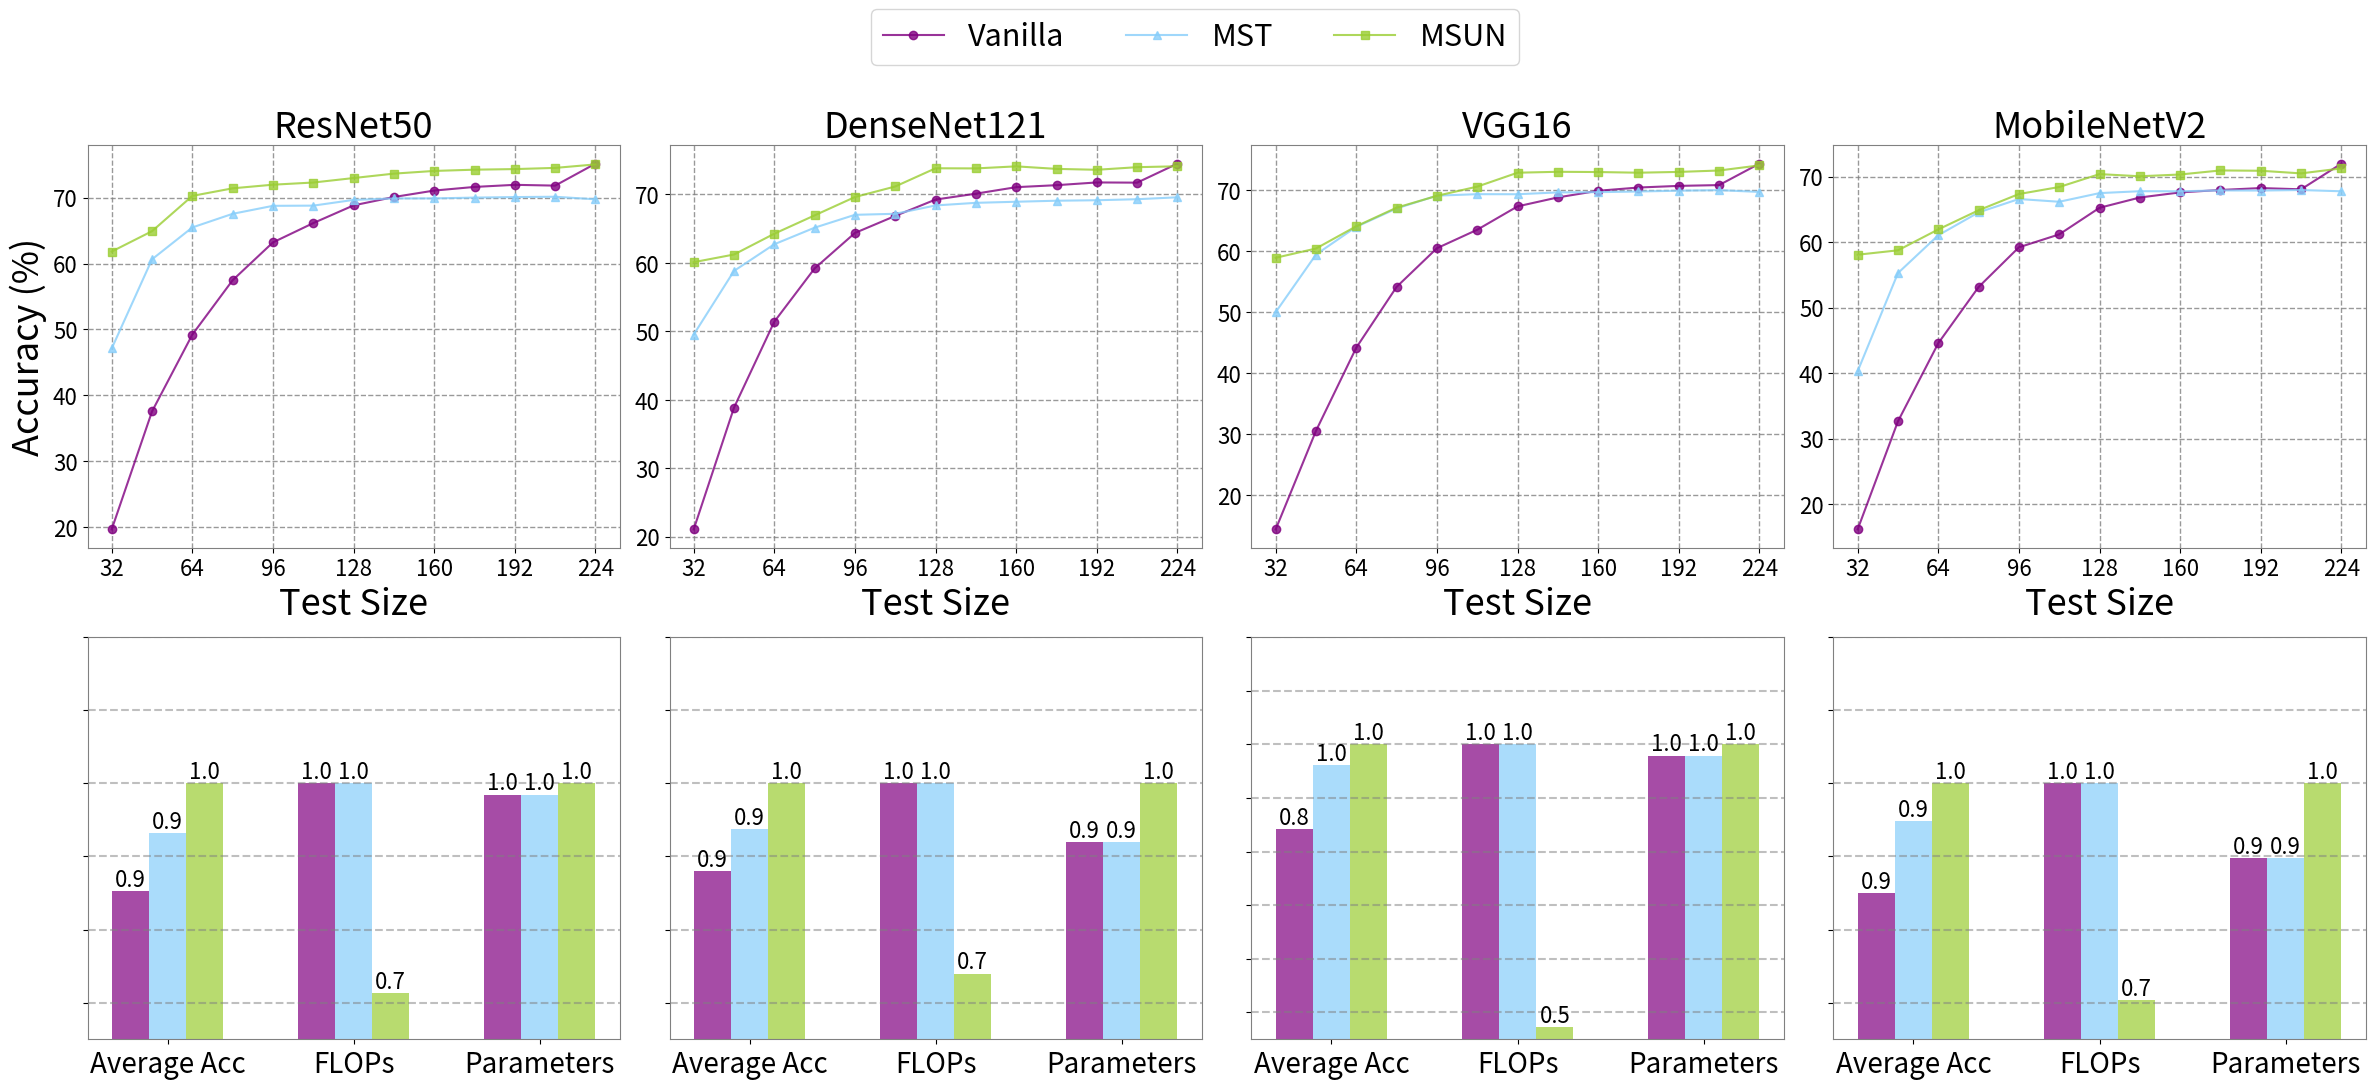

Write Python code to recreate this figure.
import numpy as np
import matplotlib.pyplot as plt
import seaborn as sns

# 输入数据
methods = ['ResNet50', 'DenseNet121', 'VGG16', 'MobileNetV2']
steps = [str(int(i)) for i in range(32, 225, 16)]

# 第一组数据
vanilla = [
    [19.64, 37.55, 49.22, 57.48, 63.22, 66.15, 68.84, 70.11, 71.09, 71.64, 71.96, 71.84, 75.18],  # ResNet50
    [21.07, 38.86, 51.42, 59.20, 64.38, 66.87, 69.26, 70.12, 71.07, 71.36, 71.76, 71.73, 74.51],  # DenseNet121
    [14.35, 30.51, 44.15, 54.11, 60.45, 63.48, 67.31, 68.78, 69.87, 70.40, 70.67, 70.80, 74.32],  # VGG16
    [16.16, 32.65, 44.57, 53.14, 59.20, 61.17, 65.23, 66.80, 67.58, 67.95, 68.24, 68.05, 71.97]  # MobileNetV2
]

mst = [
    [47.11, 60.65, 65.49, 67.56, 68.77, 68.80, 69.67, 69.89, 69.90, 70.02, 70.10, 70.15, 69.76],  # ResNet50
    [49.53, 58.83, 62.73, 65.15, 67.03, 67.18, 68.40, 68.78, 68.94, 69.09, 69.16, 69.31, 69.59],  # DenseNet121
    [49.96, 59.41, 63.96, 66.97, 69.07, 69.31, 69.30, 69.60, 69.64, 69.75, 69.88, 69.97, 69.68],  # VGG16
    [40.29, 55.27, 61.04, 64.53, 66.57, 66.15, 67.47, 67.76, 67.75, 67.88, 67.86, 67.94, 67.75]  # MobileNetV2
]

msun = [
    [61.83, 64.92, 70.28, 71.43, 71.98, 72.31, 72.99, 73.66, 74.07, 74.26, 74.35, 74.53, 75.06],  # ResNet50
    [60.11, 61.23, 64.27, 66.95, 69.63, 71.17, 73.83, 73.81, 74.11, 73.74, 73.61, 73.99, 74.12],  # DenseNet121
    [58.88, 60.40, 64.05, 67.10, 69.04, 70.55, 72.83, 72.98, 72.94, 72.83, 72.96, 73.19, 74.03],  # VGG16
    [58.07, 58.74, 61.93, 64.85, 67.33, 68.40, 70.37, 70.04, 70.31, 70.93, 70.88, 70.48, 71.24]  # MobileNetV2
]

# 第二组数据
models = ['ResNet50', 'DenseNet121', 'VGG16', 'MobileNetV2']
methods_bar = ['Vanilla', 'MST', 'MSUN']
# metrics = ['Parameters', 'FLOPs', 'Average Acc', ]
metrics = ['Average Acc', 'FLOPs', 'Parameters']
colors = ['purple', 'lightskyblue', 'yellowgreen']

raw_data = {
    'ResNet50': {
        'Vanilla': {'Params': 25.6e6, 'FLOPs': 3.14e12, 'Average Acc': 61.07},
        'MST': {'Params': 25.6e6, 'FLOPs': 3.14e12, 'Average Acc': 66.76},
        'MSUN': {'Params': 26.0e6, 'FLOPs': 2.24e12, 'Average Acc': 71.67},
    },
    'DenseNet121': {
        'Vanilla': {'Params': 8.0e6, 'FLOPs': 2.19e12, 'Average Acc': 61.66},
        'MST': {'Params': 8.0e6, 'FLOPs': 2.19e12, 'Average Acc': 65.67},
        'MSUN': {'Params': 8.7e6, 'FLOPs': 1.62e12, 'Average Acc': 70.05},
    },
    'VGG16': {
        'Vanilla': {'Params': 138.0e6, 'FLOPs': 1.19e13, 'Average Acc': 58.40},
        'MST': {'Params': 138.0e6, 'FLOPs': 1.19e13, 'Average Acc': 66.65},
        'MSUN': {'Params': 141.0e6, 'FLOPs': 5.62e12, 'Average Acc': 69.37},
    },
    'MobileNetV2': {
        'Vanilla': {'Params': 3.5e6, 'FLOPs': 2.36e11, 'Average Acc': 57.13},
        'MST': {'Params': 3.5e6, 'FLOPs': 2.36e11, 'Average Acc': 63.71},
        'MSUN': {'Params': 3.9e6, 'FLOPs': 1.66e11, 'Average Acc': 67.20},
    }
}

def normalize_data(data):
    normalized_data = {}

    for model in data:
        model_data = data[model]
        max_params = max([model_data[variant]['Params'] for variant in model_data])
        max_flops = max([model_data[variant]['FLOPs'] for variant in model_data])
        max_acc = max([model_data[variant]['Average Acc'] for variant in model_data])

        normalized_data[model] = {}
        for variant in model_data:
            normalized_data[model][variant] = {}
            normalized_data[model][variant]['Average Acc'] = model_data[variant]['Average Acc'] / max_acc
            normalized_data[model][variant]['FLOPs'] = model_data[variant]['FLOPs'] / max_flops
            normalized_data[model][variant]['Params'] = model_data[variant]['Params'] / max_params

    return normalized_data


normalized_data = normalize_data(raw_data)
# 创建图表
fig, axs = plt.subplots(2, 4, figsize=(4 * 6, 2 * 5))
bar_width = 0.2
opacity = 0.9
fontsize0 = 10
fontsize1 = 16
fontsize2 = 26
fontsize3 = 22
fontsize4 = 16
fontsize5 = 20
import matplotlib.colors as mcolors
colors_rgba = [mcolors.to_rgba(c, alpha=0.8) for c in colors]
# 绘制折线图
for i, method in enumerate(methods):
    for edge, spine in axs[0, i].spines.items():
        spine.set_edgecolor('gray')
    # axs[0, i].plot(steps, vanilla[i], label='Vanilla', marker='o', color=colors_rgba[0], linewidth=2.5, markersize=15,markerfacecolor='none', markeredgecolor=colors_rgba[0],markeredgewidth=3)
    # axs[0, i].plot(steps, mst[i], label='MST', marker='^', color=colors_rgba[1], linewidth=2.5, markersize=15,markerfacecolor='none', markeredgecolor=colors_rgba[1],markeredgewidth=3)
    # axs[0, i].plot(steps, msun[i], label='MSUN', marker='s', color=colors_rgba[2], linewidth=2.5, markersize=15,markerfacecolor='none', markeredgecolor=colors_rgba[2],markeredgewidth=3)
    axs[0, i].plot(steps, vanilla[i], label='Vanilla', marker='o', color=colors_rgba[0])
    axs[0, i].plot(steps, mst[i], label='MST', marker='^', color=colors_rgba[1])
    axs[0, i].plot(steps, msun[i], label='MSUN', marker='s', color=colors_rgba[2])
    axs[0, i].set_xlabel('Test Size', fontsize=fontsize2)
    axs[0, i].set_ylabel('Accuracy (%)' if i == 0 else '', fontsize=fontsize2)
    axs[0, i].set_title(method, fontsize=fontsize2)
    axs[0, i].yaxis.grid(True, linestyle='--',linewidth=1., which='major', color='grey', alpha=.8)
    axs[0, i].xaxis.grid(True, linestyle='--',linewidth=1., which='major', color='grey', alpha=.8)
    axs[0, i].tick_params(axis='y', labelsize=fontsize1)
    axs[0, i].tick_params(axis='x', labelsize=fontsize1)
    xticks = range(0, len(steps), 2)  # 每两个步长设置一个tick
    axs[0, i].set_xticks(xticks)  # 设置x轴的ticks
    axs[0, i].set_xticklabels([steps[j] for j in xticks], fontsize=fontsize1)
    # axs[0, i].legend(loc='lower right', bbox_to_anchor=(0.95, 0.05),fontsize=fontsize1)

# 绘制柱状图

index = np.arange(len(metrics))

for j, model in enumerate(models):
    for edge, spine in axs[1, j].spines.items():
        spine.set_edgecolor('gray')
    for i, method in enumerate(methods_bar):
        bars = axs[1, j].bar(index + i * bar_width, normalized_data[model][method].values(), bar_width,
                             color=colors[i], alpha=0.7, label=method)
        # 在柱状图上方添加数据
        for bar in bars:
            # pass
            # a = normalized_data[model][method].values()
            # axs[1, j].text(normalized_data[model][method].values() + bar.get_width() / 2, bar.get_height(),
            #                '%.1f' % bar.get_height(), ha='center', va='bottom', fontsize=fontsize4)
            axs[1, j].text(bar.get_x() + bar.get_width() / 2, bar.get_height(),
                           '%.1f' % bar.get_height(), ha='center', va='bottom', fontsize=fontsize4)

        axs[1, j].set_xticks(index + bar_width)
        axs[1, j].set_xticklabels(metrics, fontsize=fontsize5)
        axs[1, j].set_yticklabels([])
        # axs[1, i].set_xlabel('Metrics', fontsize=fontsize2)
        axs[1, j].yaxis.grid(True, linestyle='--',linewidth=1.5, which='major', color='grey', alpha=.5)
        # axs[1, j].set_ylim([0, 1.25])
        axs[1, 0].set_ylim([0.65, 1.2])
        axs[1, 1].set_ylim([0.65, 1.2])
        axs[1, 2].set_ylim([0.45, 1.2])
        axs[1, 3].set_ylim([0.65, 1.2])

# 显示图表
handles, labels = axs[0, 0].get_legend_handles_labels()
legend = fig.legend(handles, labels, loc='upper center', bbox_to_anchor=(0.5, 1.1), ncol=5, fontsize=fontsize3)
plt.tight_layout()
plt.show()
# fig.savefig('MSC-combined.pdf')
fig.savefig('MSC-acc.pdf', bbox_extra_artists=(legend,), bbox_inches='tight')
